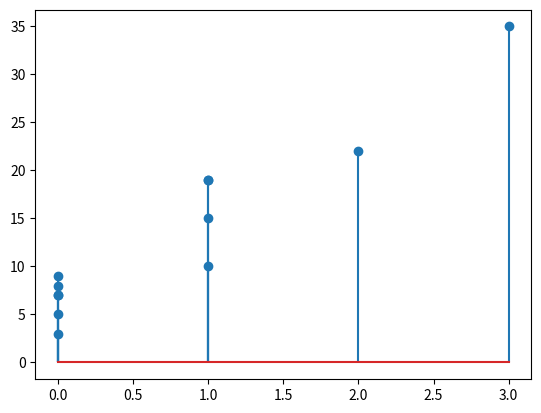

Write Python code to recreate this figure.
import numpy as np
import pandas as pd
import matplotlib.pyplot as plt

# 주량 데이터
drink_cup = pd.DataFrame({'cup' :[22,7,19,3,10,8,19,7,15,9,35,5],'who' : [ 'A', 'E', 'D', 'B', 'C','A','A','A','D','B', 'C','B'], 'stems' : [2,0,1,0,1,0,1,0,1,0,3,0]})

print(drink_cup)

fig, ax = plt.subplots()

plt.stem(drink_cup["stems"], drink_cup["cup"])

##
plt.show()
fig.savefig("stem_plot.png")